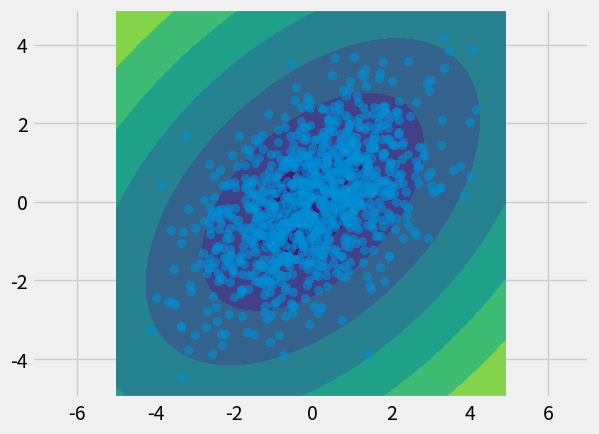

Python code for this plot:
#!/usr/bin/python
# -*- coding: utf-8 -*-
#[email redacted]
"""
马氏距离与样本分布有关，用的比较少。
可以看成空间仿射变换后距离
"""
print(__doc__)


import matplotlib.pyplot as plt
import matplotlib as mpl
import numpy as np
import matplotlib.animation as animation
import scipy.spatial.distance as dst
mpl.style.use('fivethirtyeight')
fig = plt.figure()
ax = fig.add_subplot(111)
mean = [0, 0]      # 平均值
cov = [[2, 1], [1, 2]]   # 协方差
x, y = np.random.multivariate_normal(mean, cov, 1000).T
cov_mat = np.matrix(np.cov(x, y))

#定义xy网格，用于绘制等值线图
x_min, x_max = - 5,  + 5
y_min, y_max = - 5,  + 5
xx, yy = np.meshgrid(np.arange(x_min, x_max, 0.1),
                     np.arange(y_min, y_max, 0.1))

p = np.c_[xx.ravel(), yy.ravel()]
Z = []
for itr in p:
    Z.append(dst.mahalanobis([0, 0], itr, cov_mat.I))
Z = np.reshape(Z, xx.shape)
surf = ax.contourf(xx, yy, Z)
ax.scatter(x, y, alpha=0.6)
ax.set_xlim(-5, 5)
ax.set_ylim(-5, 5)
plt.axis("equal")
plt.show()
